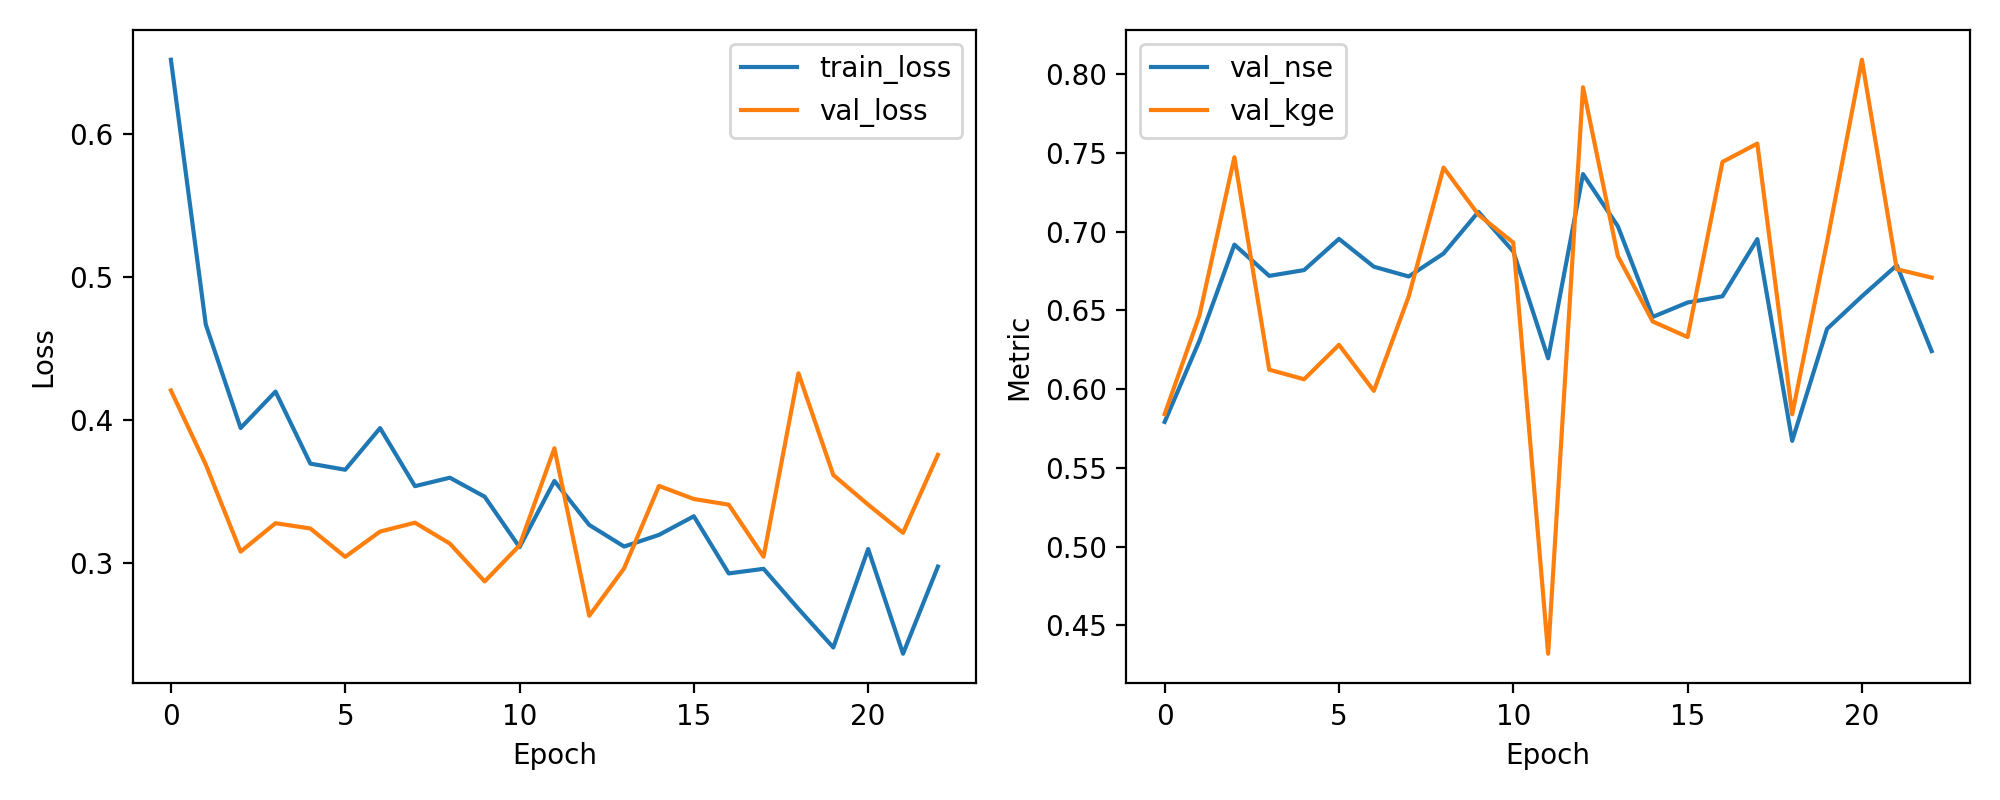

The data file committed next to this chart (first rows):
epoch, train_loss, val_loss, val_nse, val_kge
1, 0.6519, 0.4208, 0.5792, 0.5842
2, 0.4669, 0.3691, 0.6309, 0.647
3, 0.3946, 0.3082, 0.6918, 0.7473
4, 0.42, 0.328, 0.672, 0.6124
5, 0.3697, 0.3243, 0.6757, 0.6063
6, 0.3654, 0.3045, 0.6955, 0.6282
7, 0.3945, 0.3222, 0.6778, 0.5989
8, 0.3539, 0.3284, 0.6716, 0.6589
9, 0.3598, 0.3138, 0.6862, 0.7408
10, 0.3465, 0.2873, 0.7127, 0.7109
11, 0.3113, 0.3125, 0.6875, 0.6931
12, 0.3576, 0.3804, 0.6196, 0.432
13, 0.3268, 0.2634, 0.7366, 0.7918
14, 0.3117, 0.2965, 0.7035, 0.6845
15, 0.3199, 0.3541, 0.6459, 0.643
16, 0.3329, 0.3449, 0.6551, 0.6331
17, 0.2929, 0.341, 0.659, 0.7444
18, 0.2962, 0.3046, 0.6954, 0.756
19, 0.2682, 0.4328, 0.5672, 0.5841
20, 0.2412, 0.3617, 0.6383, 0.6935
21, 0.31, 0.341, 0.659, 0.8093
22, 0.2368, 0.3213, 0.6787, 0.6762
23, 0.2977, 0.3758, 0.6242, 0.6709
